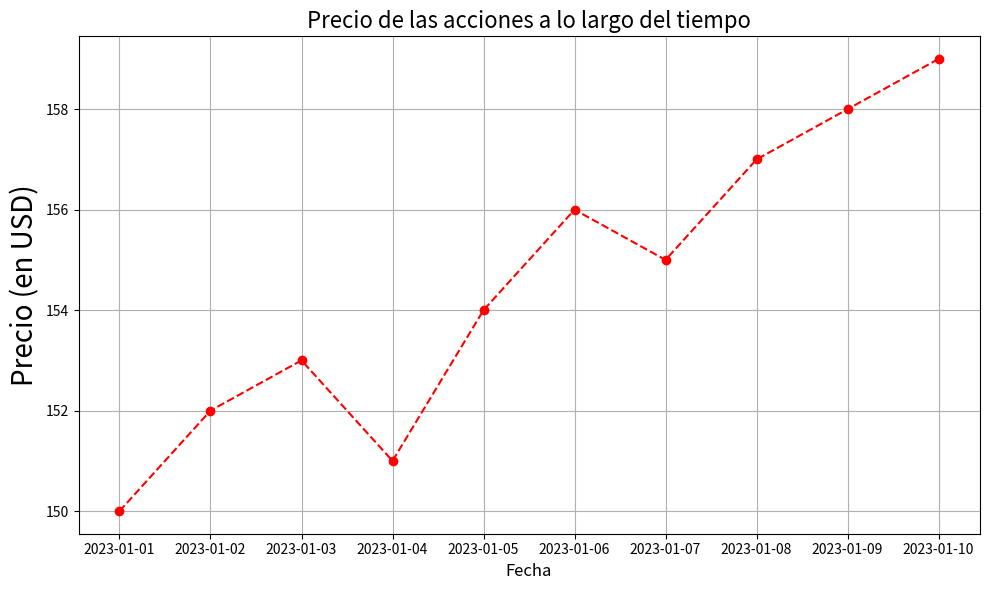

Reproduce this figure in Python.
import pandas as pd
import matplotlib.pyplot as plt

# Dataset 2: Stock Market Dataset 
stock = pd.DataFrame({
    'Fecha': pd.date_range(start='2023-01-01', periods=10, freq='D'),
    'Precio': [150, 152, 153, 151, 154, 156, 155, 157, 158, 159]
})

# Gráfico de Líneas
plt.figure(figsize=(10,6))
plt.plot(stock['Fecha'], stock['Precio'], marker='o', color='red', linestyle='--')
plt.title('Precio de las acciones a lo largo del tiempo', fontsize=16)
plt.xlabel('Fecha', fontsize=12)
plt.ylabel('Precio (en USD)', fontsize=20)
plt.grid(True)
plt.tight_layout()
plt.show()

#https://www.kaggle.com/datasets/borismarjanovic/price-volume-data-for-all-us-stocks-etfs

#podemos notar en incremento en el precio de las acciones segun avanzan los meses, gracias a este grafico lineal